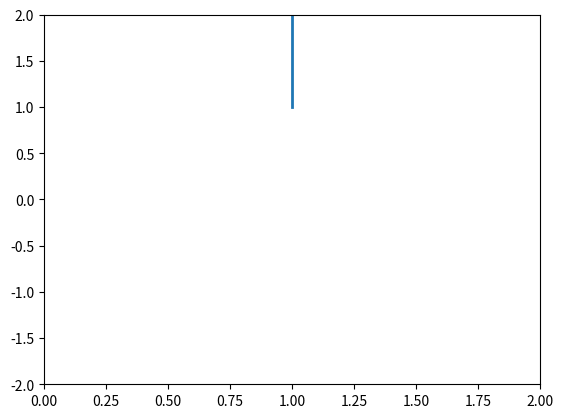

Python code for this plot:
"""
Matplotlib Animation Example

[redacted]
email: [email redacted]
[redacted]
license: BSD
Please feel free to use and modify this, but keep the above information. Thanks!
"""

import numpy as np
from matplotlib import pyplot as plt
from matplotlib import animation

# First set up the figure, the axis, and the plot element we want to animate
fig = plt.figure()
ax = plt.axes(xlim=(0, 2), ylim=(-2, 2))
line, = ax.plot([], [], lw=2)

# initialization function: plot the background of each frame
def init():
    line.set_data([1, 1], [1, 2])
    return line,

# animation function.  This is called sequentially
def animate(i):
    x = np.linspace(0.3, 0.5, 1000)
    y = np.sin(2 * np.pi * (x - 0.01 * i))
    line.set_data(x, y)
    return line,

# call the animator.  blit=True means only re-draw the parts that have changed.
anim = animation.FuncAnimation(fig, animate, init_func=init,
                               frames=200, interval=20, blit=True)

# # save the animation as an mp4.  This requires ffmpeg or mencoder to be
# # installed.  The extra_args ensure that the x264 codec is used, so that
# # the video can be embedded in html5.  You may need to adjust this for
# # your system: for more information, see
# # http://matplotlib.sourceforge.net/api/animation_api.html
# anim.save('basic_animation.mp4', fps=30, extra_args=['-vcodec', 'libx264'])

plt.show()